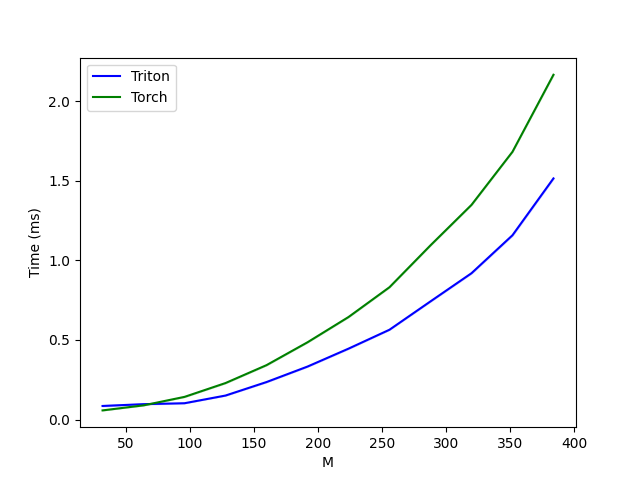

Source data for this figure (header and first rows):
M, Triton, Torch
32, 0.08518, 0.05734
64, 0.09653, 0.08909
96, 0.1024, 0.1423
128, 0.1507, 0.2292
160, 0.2355, 0.3417
192, 0.3328, 0.4854
224, 0.4454, 0.6441
256, 0.5643, 0.8315
288, 0.7424, 1.095
320, 0.9194, 1.349
352, 1.158, 1.682
384, 1.515, 2.167
